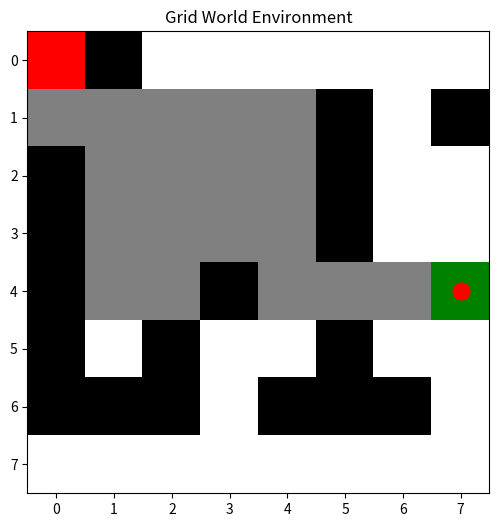

Python code for this plot:
import numpy as np
import matplotlib.pyplot as plt
import matplotlib.colors as mcolors
import time
from collections import deque
import heapq

class GridWorldEnv:
    def __init__(self, grid):
        self.grid = grid
        self.height, self.width = grid.shape
        self.start_pos = self.find_tile('s')
        self.goal_pos = self.find_tile('g')
        self.agent_pos = self.start_pos

    def find_tile(self, tile):
        for i in range(self.height):
            for j in range(self.width):
                if self.grid[i, j] == tile:
                    return (i, j)
        return None

    def reset(self):
        self.agent_pos = self.start_pos

    def render(self, path=None, visited=None):
        cmap = mcolors.ListedColormap(['white', 'black', 'green', 'red', 'blue', 'gray'])
        norm = mcolors.BoundaryNorm([0,1,2,3,4,5,6], cmap.N)

        render_grid = np.zeros((self.height, self.width))

        for i in range(self.height):
            for j in range(self.width):
                if self.grid[i, j] == 'w':
                    render_grid[i, j] = 1
                elif self.grid[i, j] == 'g':
                    render_grid[i, j] = 2
                elif self.grid[i, j] == 's':
                    render_grid[i, j] = 3

        if visited:
            for (x, y) in visited:
                if render_grid[x, y] == 0:
                    render_grid[x, y] = 5  # gray for visited

        if path:
            for (x, y) in path:
                if render_grid[x, y] == 0:
                    render_grid[x, y] = 4  # blue for path

        ax = plt.gca()
        ax.clear()
        ax.set_title("Grid World Environment")
        ax.imshow(render_grid, cmap=cmap, norm=norm)

        # Draw agent
        ax.plot(self.agent_pos[1], self.agent_pos[0], 'ro', markersize=12)

        plt.pause(0.2)

class Node:
    def __init__(self, position, parent=None, cost=0, heuristic=0):
        self.position = position
        self.parent = parent
        self.cost = cost
        self.heuristic = heuristic

    def __lt__(self, other):
        return (self.cost + self.heuristic) < (other.cost + other.heuristic)

class Agent:
    def __init__(self, env):
        self.env = env

    def bfs(self):
        start = self.env.start_pos
        goal = self.env.goal_pos
        queue = deque()
        queue.append(Node(start))
        visited = set()
        visited.add(start)
        all_visited = set()

        while queue:
            current = queue.popleft()
            all_visited.add(current.position)

            if current.position == goal:
                return self.reconstruct_path(current), all_visited

            for neighbor in self.get_neighbors(current.position):
                if neighbor not in visited:
                    visited.add(neighbor)
                    queue.append(Node(neighbor, parent=current))

        return None, all_visited

    def a_star(self):
        start = self.env.start_pos
        goal = self.env.goal_pos

        open_set = []
        heapq.heappush(open_set, Node(start, cost=0, heuristic=self.manhattan(start, goal)))
        visited = set()
        all_visited = set()

        while open_set:
            current = heapq.heappop(open_set)
            all_visited.add(current.position)

            if current.position == goal:
                return self.reconstruct_path(current), all_visited

            if current.position in visited:
                continue

            visited.add(current.position)

            for neighbor in self.get_neighbors(current.position):
                if neighbor not in visited:
                    cost = current.cost + 1
                    heuristic = self.manhattan(neighbor, goal)
                    heapq.heappush(open_set, Node(neighbor, parent=current, cost=cost, heuristic=heuristic))

        return None, all_visited

    def get_neighbors(self, pos):
        x, y = pos
        directions = [(-1,0), (1,0), (0,-1), (0,1)]
        neighbors = []

        for dx, dy in directions:
            nx, ny = x+dx, y+dy
            if 0 <= nx < self.env.height and 0 <= ny < self.env.width:
                if self.env.grid[nx, ny] != 'w':
                    neighbors.append((nx, ny))

        return neighbors

    def manhattan(self, a, b):
        return abs(a[0] - b[0]) + abs(a[1] - b[1])

    def reconstruct_path(self, node):
        path = []
        while node:
            path.append(node.position)
            node = node.parent
        path.reverse()
        return path

    def move_along_path(self, path, visited=None):
        for step in path:
            self.env.agent_pos = step
            self.env.render(path, visited)

# === RUN ===

def main():
    grid = np.array([
        ['s','w',0,0,0,0,0,0],
        [0,0,0,0,0,'w',0,'w'],
        ['w',0,0,0,0,'w',0,0],
        ['w',0,0,0,0,'w',0,0],
        ['w',0,0,'w',0,0,0,'g'],
        ['w',0,'w',0,0,'w',0,0],
        ['w','w','w',0,'w','w','w',0],
        [0,0,0,0,0,0,0,0]
    ])

    env = GridWorldEnv(grid)
    agent = Agent(env)

    plt.ion()
    fig = plt.figure(figsize=(6,6))

    print("Solving with BFS...")
    path, visited = agent.bfs()
    if path:
        print("Path found:", path)
        agent.move_along_path(path, visited)
    else:
        print("No path found with BFS.")

    time.sleep(2)

    env.reset()

    print("Solving with A*...")
    path, visited = agent.a_star()
    if path:
        print("Path found:", path)
        agent.move_along_path(path, visited)
    else:
        print("No path found with A*.")

    plt.ioff()
    plt.show()

if __name__ == "__main__":
    main()
